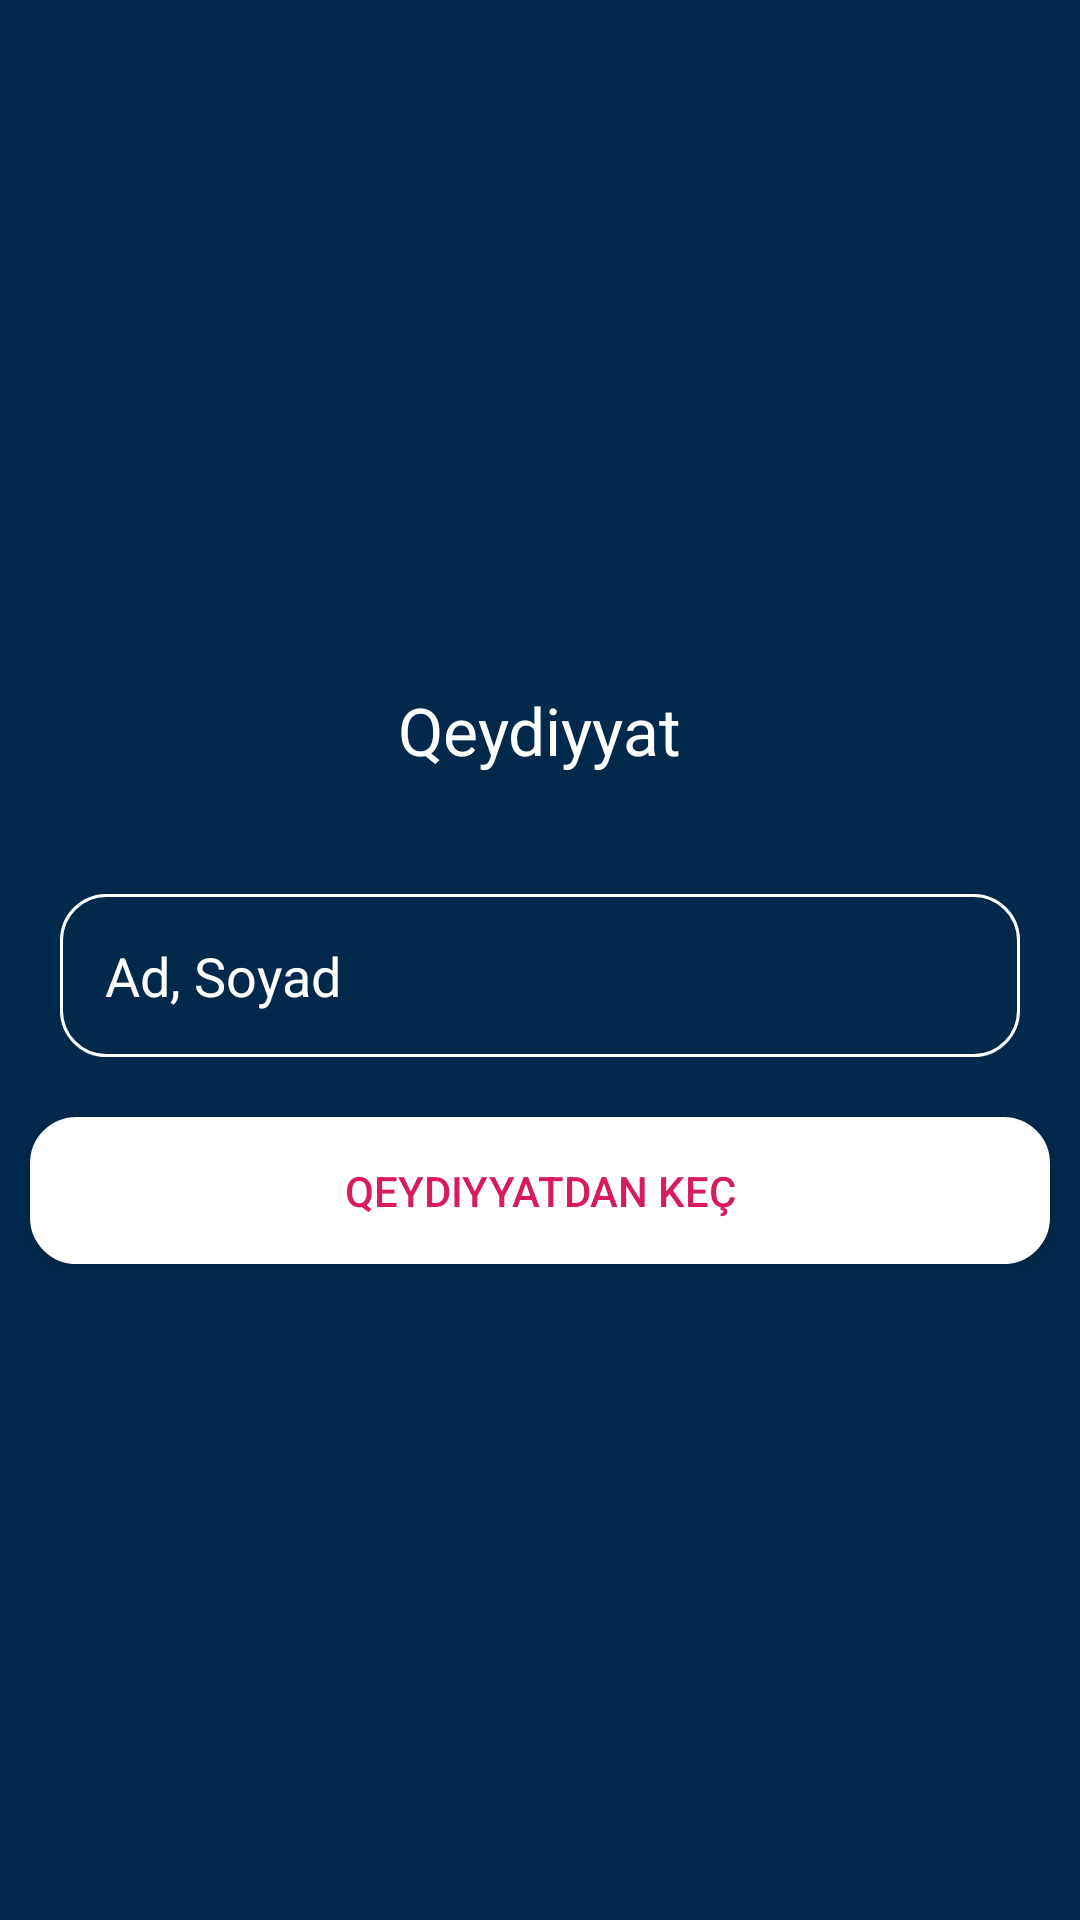

Produce the Android XML layout that renders to this screen, including the resource entries it uses.
<!-- AndroidManifest.xml: activity theme AppTheme.NoActionBar -->
<!-- res/layout/activity_director_register.xml -->
<?xml version="1.0" encoding="utf-8"?>
<LinearLayout xmlns:android="http://schemas.android.com/apk/res/android"
    xmlns:tools="http://schemas.android.com/tools"
    android:layout_width="match_parent"
    android:layout_height="match_parent"
    android:background="@color/colorBottomNavBar"
    android:gravity="center"
    android:orientation="vertical"
    tools:context=".AuthActivities.RegisterActivities.DirectorRegisterActivity">

    <TextView
        android:id="@+id/textViewDirectorProfileInformation"
        android:layout_width="wrap_content"
        android:layout_height="wrap_content"
        android:layout_gravity="center_horizontal"
        android:layout_margin="20dp"
        android:text="@string/registration"
        android:textAppearance="@style/Base.TextAppearance.AppCompat.Large"
        android:textColor="@color/white" />

    <EditText
        android:id="@+id/editTextDirectorName"
        android:layout_width="match_parent"
        android:layout_height="wrap_content"
        android:layout_margin="20dp"
        android:background="@drawable/shapeemail"
        android:digits="abcdefghijklmnopqrstuvwxyzüığöşçəABCDEFGHIJKLMNOPQRSTUVWXYZÜIĞÖŞÇƏ "
        android:drawableStart="@drawable/ic_edit_white"
        android:drawableLeft="@drawable/ic_edit_white"
        android:drawablePadding="10dp"
        android:hint="@string/name_surname"
        android:padding="15dp"
        android:textColor="@color/white"
        android:textColorHint="@color/white" />

    <Button
        android:id="@+id/buttonRegisterDirector"
        android:layout_width="match_parent"
        android:layout_height="wrap_content"
        android:layout_marginLeft="10dp"
        android:layout_marginTop="0dp"
        android:layout_marginRight="10dp"
        android:layout_marginBottom="10dp"
        android:background="@drawable/shapelogin"
        android:padding="15dp"
        android:shadowColor="@android:color/transparent"
        android:text="@string/button_sign_up"
        android:textColor="@color/colorAccent" />

</LinearLayout>
<!-- resources referenced by this layout -->
<resources>
  <color name="colorAccent">#D81B60</color>
  <color name="colorBottomNavBar">#01294b</color>
  <color name="white">#FFFFFF</color>
  <!-- drawable shapeemail (drawable) -->
  <?xml version="1.0" encoding="utf-8"?>
  <shape
      xmlns:android="http://schemas.android.com/apk/res/android"
      android:shape="rectangle">
  
      <solid
          android:color="@android:color/transparent">
      </solid>
  
      <corners
          android:radius="15dp">
      </corners>
  
      <stroke
          android:width="1dp"
          android:color="#FFF">
      </stroke>
  
      <padding
          android:top="0dp"
          android:right="10dp"
          android:left="10dp"
          android:bottom="0dp">
      </padding>
  
  </shape>
  <!-- drawable shapelogin (drawable) -->
  <?xml version="1.0" encoding="utf-8"?>
  <shape
      xmlns:android="http://schemas.android.com/apk/res/android"
      android:shape="rectangle">
  
      <solid
          android:color="@android:color/white">
      </solid>
  
      <corners
          android:radius="15dp">
      </corners>
  
      <stroke
          android:width="1dp"
          android:color="#FFF">
      </stroke>
  
      <padding
          android:top="0dp"
          android:right="10dp"
          android:left="10dp"
          android:bottom="0dp">
      </padding>
  
  </shape>
  <string name="button_sign_up">Qeydiyyatdan Keç</string>
  <string name="name_surname">Ad, Soyad</string>
  <string name="registration">Qeydiyyat</string>
  <style name="AppTheme.NoActionBar">
          <item name="windowActionBar">false</item>
          <item name="windowNoTitle">true</item>
      </style>
</resources>
